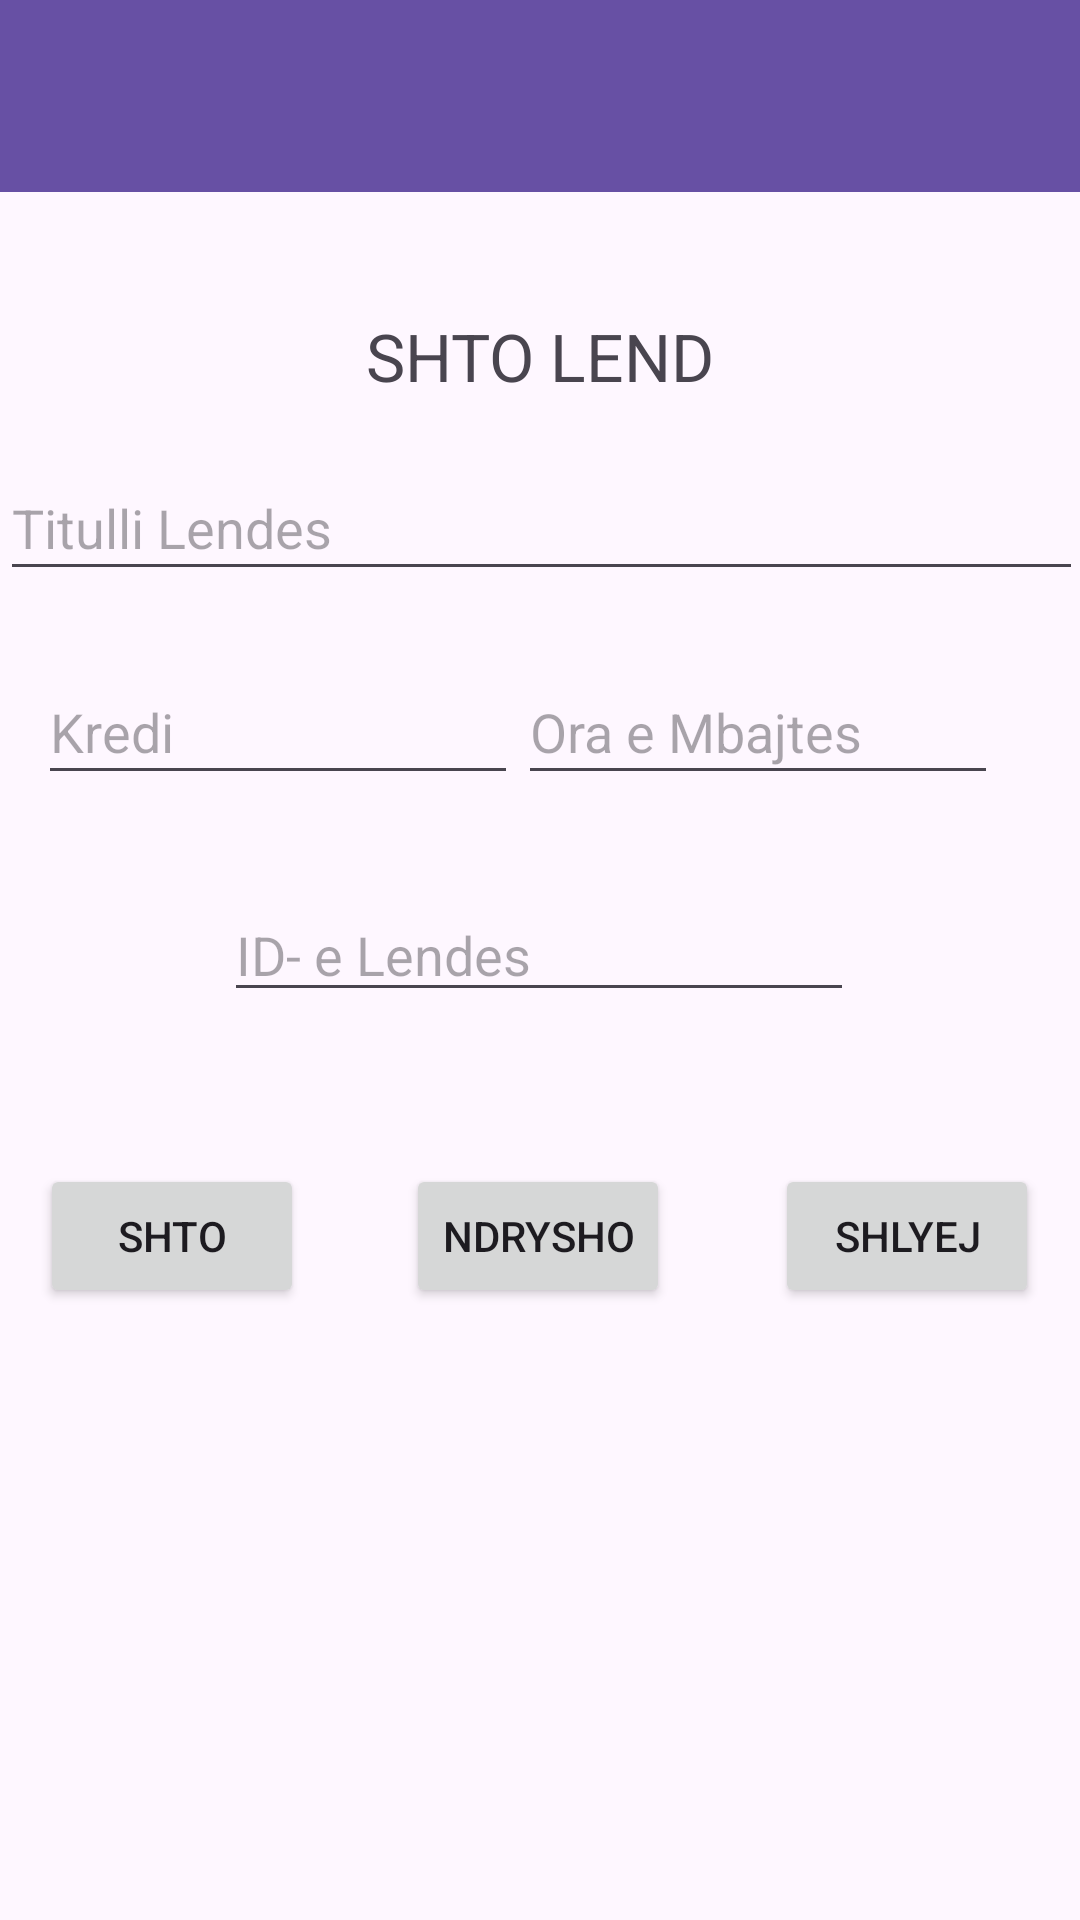

Produce the Android XML layout that renders to this screen, including the resource entries it uses.
<!-- AndroidManifest.xml: application theme Theme.FshkFrontEnd -->
<!-- res/layout/activity_panel_lendet.xml -->
<?xml version="1.0" encoding="utf-8"?>
<androidx.constraintlayout.widget.ConstraintLayout xmlns:android="http://schemas.android.com/apk/res/android"
    xmlns:app="http://schemas.android.com/apk/res-auto"
    xmlns:tools="http://schemas.android.com/tools"
    android:layout_width="match_parent"
    android:layout_height="match_parent"
    tools:context=".PanelLendetActivity">

    <androidx.appcompat.widget.Toolbar
        android:id="@+id/toolbar"
        android:layout_width="match_parent"
        android:layout_height="?attr/actionBarSize"
        android:background="?attr/colorPrimary"
        app:layout_constraintEnd_toEndOf="parent"
        app:layout_constraintStart_toStartOf="parent"
        app:layout_constraintTop_toTopOf="parent" />

    <TextView
        android:id="@+id/textView14"
        android:layout_width="wrap_content"
        android:layout_height="wrap_content"
        android:layout_marginTop="104dp"
        android:text="SHTO LEND"
        android:textSize="22sp"
        app:layout_constraintEnd_toEndOf="parent"
        app:layout_constraintStart_toStartOf="parent"
        app:layout_constraintTop_toTopOf="parent" />

    <EditText
        android:id="@+id/lendaTitulli"
        android:layout_width="361dp"
        android:layout_height="45dp"
        android:layout_marginTop="152dp"
        android:ems="10"
        android:hint="Titulli Lendes"
        android:inputType="text"
        app:layout_constraintEnd_toEndOf="parent"
        app:layout_constraintHorizontal_bias="0.32"
        app:layout_constraintStart_toStartOf="parent"
        app:layout_constraintTop_toTopOf="parent" />

    <Button
        android:id="@+id/addLend"
        android:layout_width="wrap_content"
        android:layout_height="wrap_content"
        android:layout_marginTop="388dp"
        android:onClick="addLend"
        android:text="Shto"
        app:layout_constraintEnd_toEndOf="parent"
        app:layout_constraintHorizontal_bias="0.049"
        app:layout_constraintStart_toStartOf="parent"
        app:layout_constraintTop_toTopOf="parent" />

    <EditText
        android:id="@+id/lendaKredi"
        android:layout_width="160dp"
        android:layout_height="45dp"
        android:layout_marginTop="220dp"
        android:ems="10"
        android:hint="Kredi"
        android:inputType="text"
        app:layout_constraintEnd_toEndOf="parent"
        app:layout_constraintHorizontal_bias="0.063"
        app:layout_constraintStart_toStartOf="parent"
        app:layout_constraintTop_toTopOf="parent" />

    <EditText
        android:id="@+id/lendaOraMbajtjes"
        android:layout_width="160dp"
        android:layout_height="45dp"
        android:layout_marginTop="220dp"
        android:ems="10"
        android:hint="Ora e Mbajtes"
        android:inputType="text"
        app:layout_constraintEnd_toEndOf="parent"
        app:layout_constraintHorizontal_bias="0.864"
        app:layout_constraintStart_toStartOf="parent"
        app:layout_constraintTop_toTopOf="parent" />

    <Button
        android:id="@+id/updateLend"
        android:layout_width="wrap_content"
        android:layout_height="wrap_content"
        android:layout_marginTop="388dp"
        android:onClick="updateLend"
        android:text="Ndrysho"
        app:layout_constraintEnd_toEndOf="parent"
        app:layout_constraintHorizontal_bias="0.498"
        app:layout_constraintStart_toStartOf="parent"
        app:layout_constraintTop_toTopOf="@+id/toolbar" />

    <Button
        android:id="@+id/deleteLend"
        android:layout_width="wrap_content"
        android:layout_height="wrap_content"
        android:layout_marginTop="388dp"
        android:onClick="deleteLend"
        android:text="Shlyej"
        app:layout_constraintEnd_toEndOf="parent"
        app:layout_constraintHorizontal_bias="0.95"
        app:layout_constraintStart_toStartOf="parent"
        app:layout_constraintTop_toTopOf="parent" />

    <EditText
        android:id="@+id/lendaId"
        android:layout_width="wrap_content"
        android:layout_height="wrap_content"
        android:layout_marginTop="296dp"
        android:ems="10"
        android:hint="ID- e Lendes"
        android:inputType="text"
        app:layout_constraintEnd_toEndOf="parent"
        app:layout_constraintHorizontal_bias="0.497"
        app:layout_constraintStart_toStartOf="parent"
        app:layout_constraintTop_toTopOf="parent" />

</androidx.constraintlayout.widget.ConstraintLayout>
<!-- resources referenced by this layout -->
<resources>
  <style name="Theme.FshkFrontEnd" parent="Base.Theme.FshkFrontEnd" />
  <style name="Base.Theme.FshkFrontEnd" parent="Theme.Material3.DayNight.NoActionBar">
          
          
      </style>
</resources>
